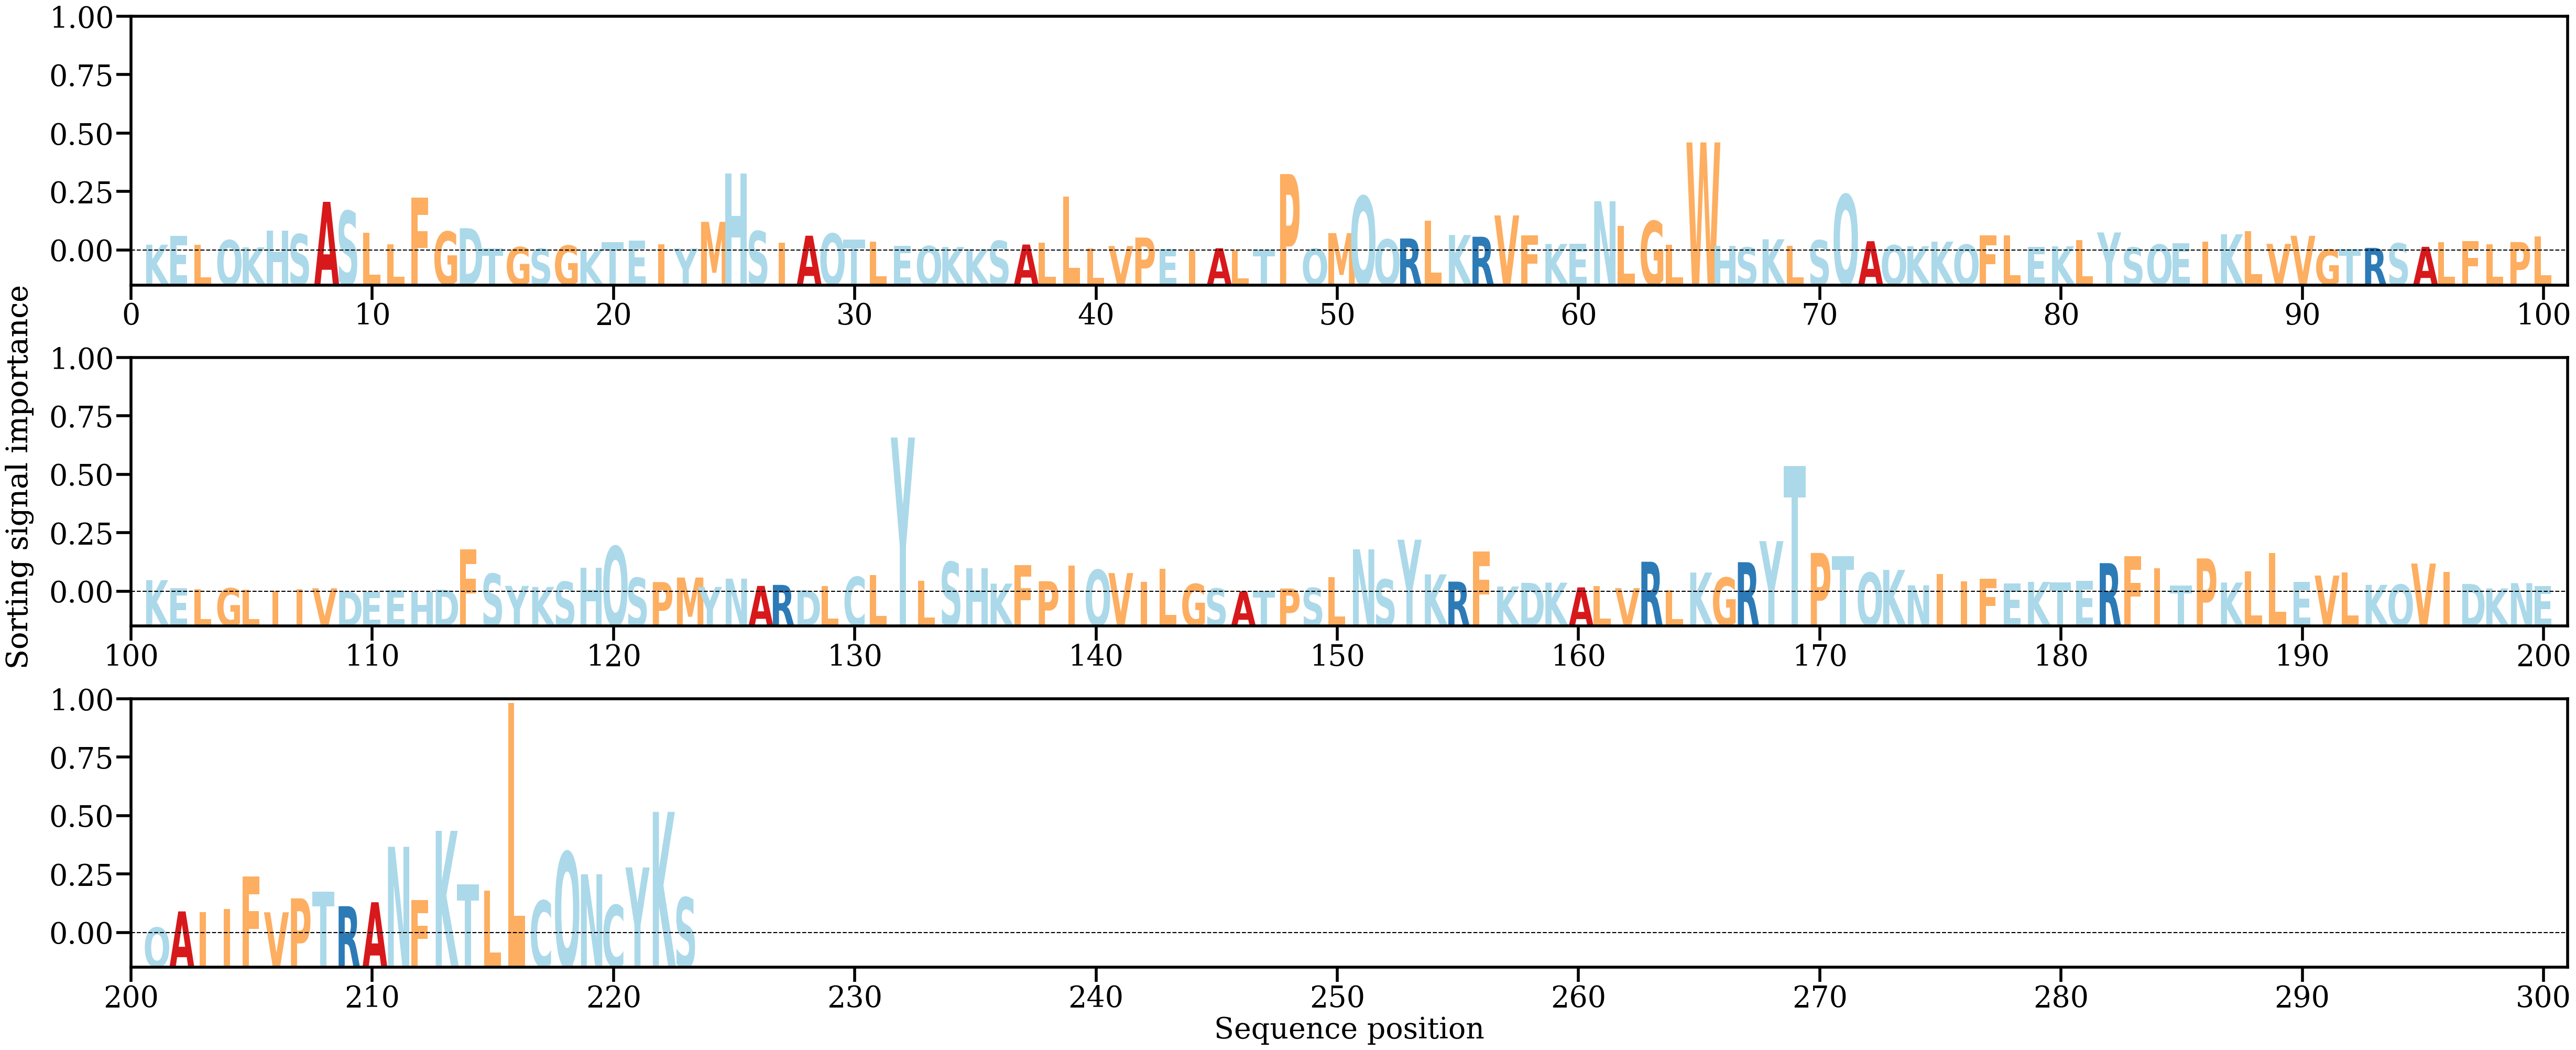

The data file committed next to this chart (first rows):
AA, Alpha
K, [0.00133335]
E, [0.00327866]
L, [0.00132922]
Q, [0.00235233]
K, [0.00074495]
H, [0.00447599]
S, [0.00369679]
A, [0.01098714]
S, [0.00893373]
L, [0.00404843]
L, [0.00142724]
F, [0.01192274]
G, [0.0042719]
D, [0.00505832]
T, [0.00047307]
G, [0.0007821]
S, [0.00043644]
G, [0.00114014]
K, [6.449799e-05]
T, [0.00187555]
E, [0.00226929]
I, [0.00148028]
Y, [0.00047519]
M, [0.00647679]
H, [0.01734995]
S, [0.00438021]
I, [0.00183387]
A, [0.00335936]
Q, [0.00383605]
T, [0.00254212]
L, [0.00198504]
E, [0.00108717]
Q, [0.00102185]
K, [0.00081874]
K, [0.00032554]
S, [0.00219863]
A, [0.00136812]
L, [0.00174591]
L, [0.01218313]
L, [0.0004741]
V, [0.00103634]
P, [0.00294089]
E, [0.00034219]
I, [6.5115724e-05]
A, [0.00053515]
L, [6.046796e-05]
T, [0.00021853]
P, [0.01723541]
Q, [0.00043633]
M, [0.00394629]
Q, [0.01225973]
Q, [0.00253378]
R, [0.00273334]
L, [0.00670096]
K, [0.00351253]
R, [0.0031284]
V, [0.00792318]
F, [0.00343871]
K, [0.00149743]
E, [0.00151927]
... 163 more rows
